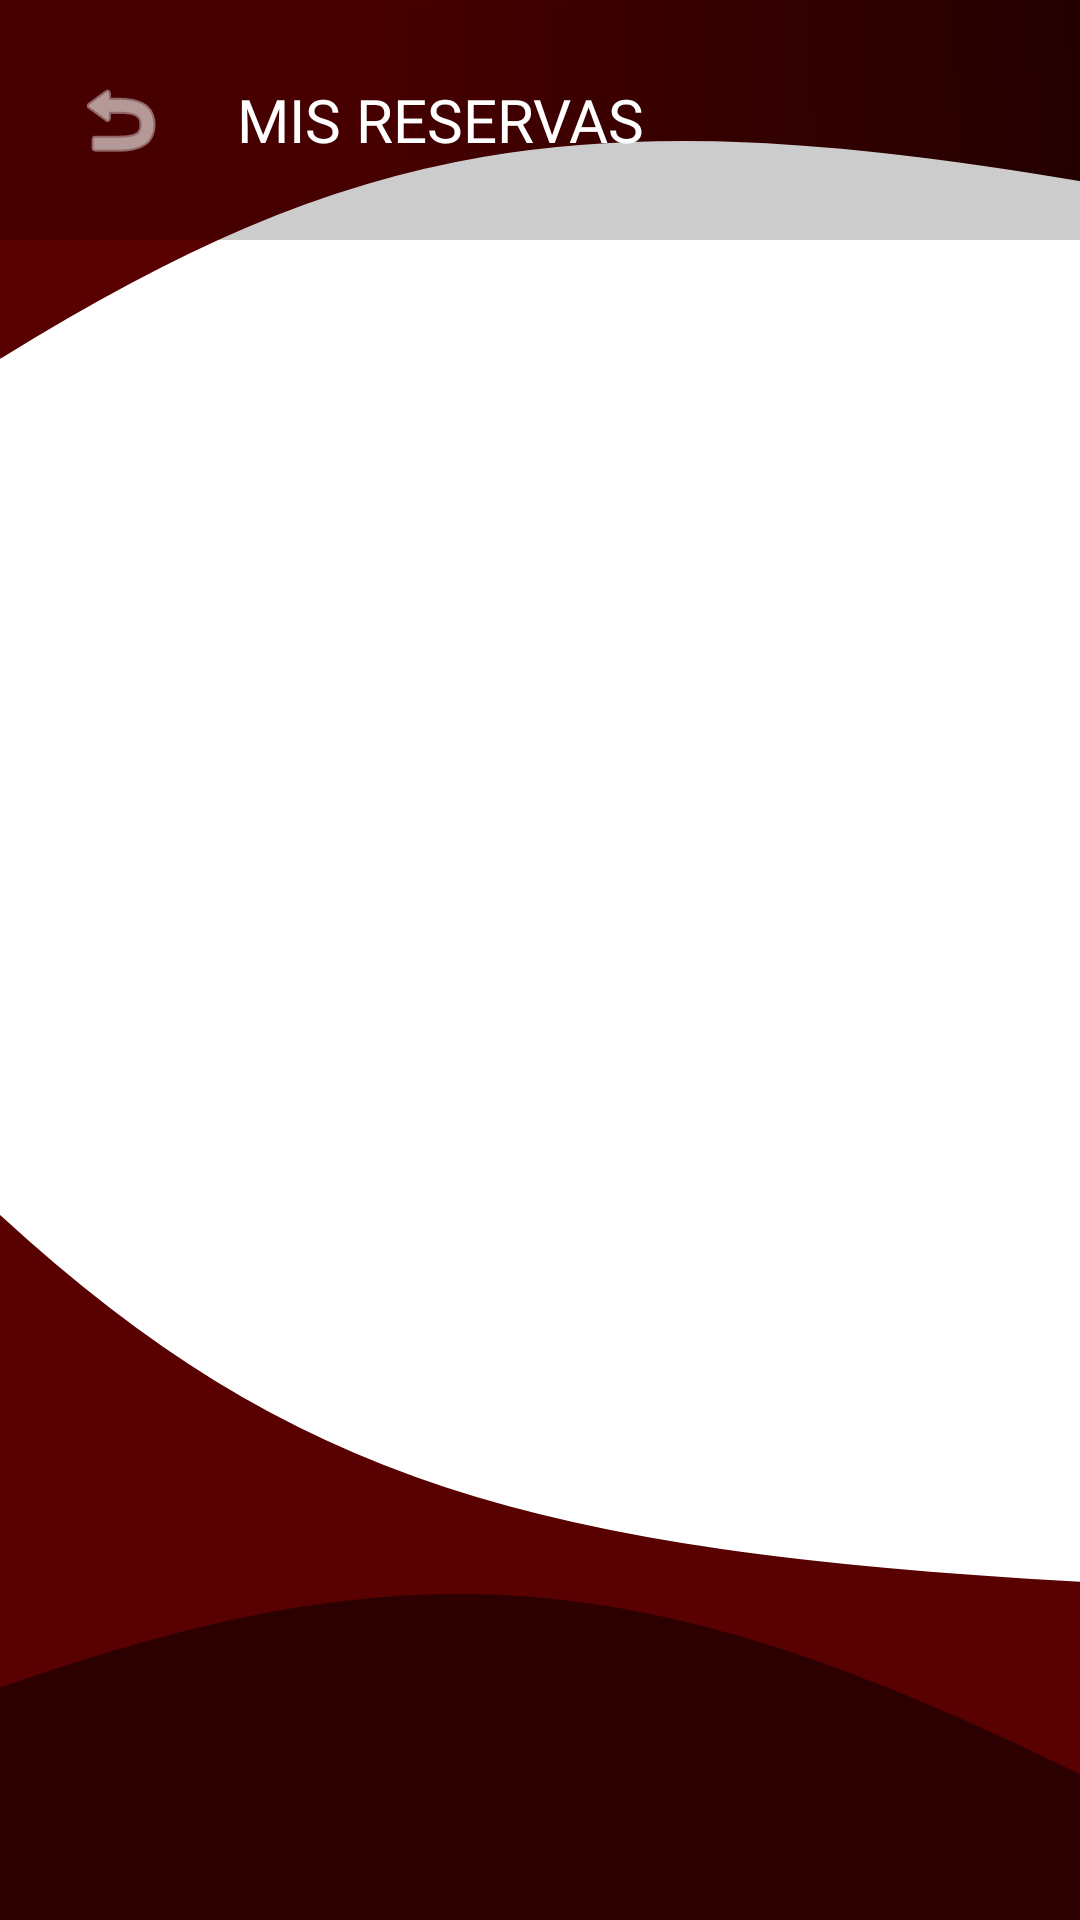

Layout XML and referenced resources for this Android screen:
<!-- AndroidManifest.xml: application theme Theme.UPT -->
<!-- res/layout/activity_mis_reservas.xml -->
<?xml version="1.0" encoding="utf-8"?>
<RelativeLayout xmlns:android="http://schemas.android.com/apk/res/android"
    android:layout_width="match_parent"
    android:layout_height="match_parent"
    android:background="@drawable/background_main">

    <LinearLayout
        android:id="@+id/toolbarMisReservas"
        android:layout_width="match_parent"
        android:layout_height="wrap_content"
        android:orientation="horizontal"
        android:padding="16dp"
        android:gravity="center_vertical"
        android:background="#33000000">

        <ImageButton
            android:id="@+id/btnBackToCalendar"
            android:layout_width="48dp"
            android:layout_height="48dp"
            android:src="@android:drawable/ic_menu_revert"
            android:background="?attr/selectableItemBackgroundBorderless"
            android:tint="@android:color/white" />

        <TextView
            android:layout_width="wrap_content"
            android:layout_height="wrap_content"
            android:text="MIS RESERVAS"
            android:textColor="#FFFFFF"
            android:textSize="20sp"
            android:fontFamily="@font/goldman_regular"
            android:layout_marginStart="15dp" />
    </LinearLayout>

    <ListView
        android:id="@+id/lvReservas"
        android:layout_width="match_parent"
        android:layout_height="match_parent"
        android:layout_below="@id/toolbarMisReservas"
        android:padding="16dp"
        android:divider="@android:color/transparent"
        android:dividerHeight="10dp"
        android:clipToPadding="false" />

    <TextView
        android:id="@+id/tvSinReservas"
        android:layout_width="wrap_content"
        android:layout_height="wrap_content"
        android:text="No tienes reservas registradas."
        android:textColor="#000000"
        android:textSize="16sp"
        android:fontFamily="@font/inter_regular"
        android:layout_centerInParent="true"
        android:visibility="gone" />

</RelativeLayout>
<!-- resources referenced by this layout -->
<resources>
  <!-- drawable background_main: vector/xml drawable (drawable, 2035 chars, omitted) -->
  <style name="Theme.UPT" parent="Base.Theme.UPT" />
  <style name="Base.Theme.UPT" parent="Theme.Material3.DayNight.NoActionBar">
          
          
          <item name="colorPrimary">@color/color_button</item>
          <item name="colorOnPrimary">@color/text_button</item>
      </style>
  <color name="color_button">#59000f</color>
  <color name="text_button">#FFFFFFFF</color>
</resources>
